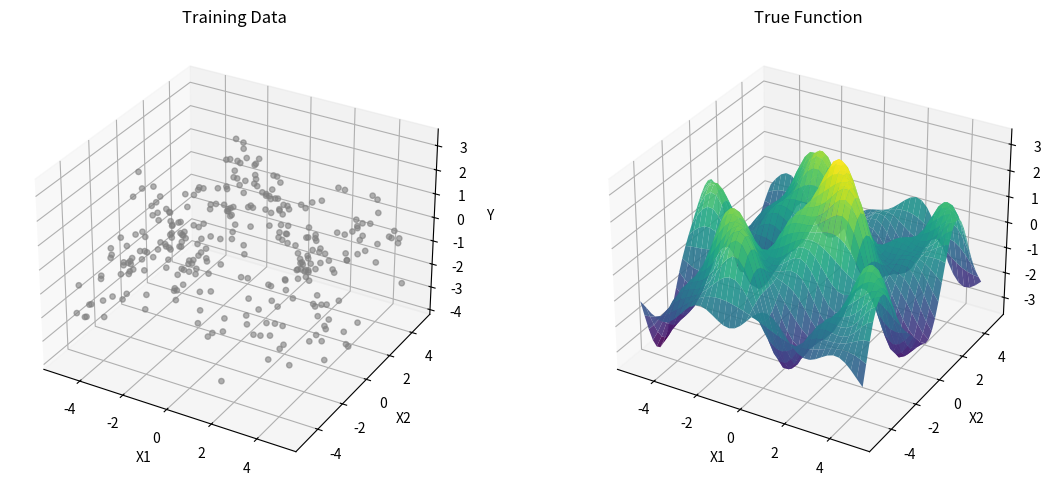
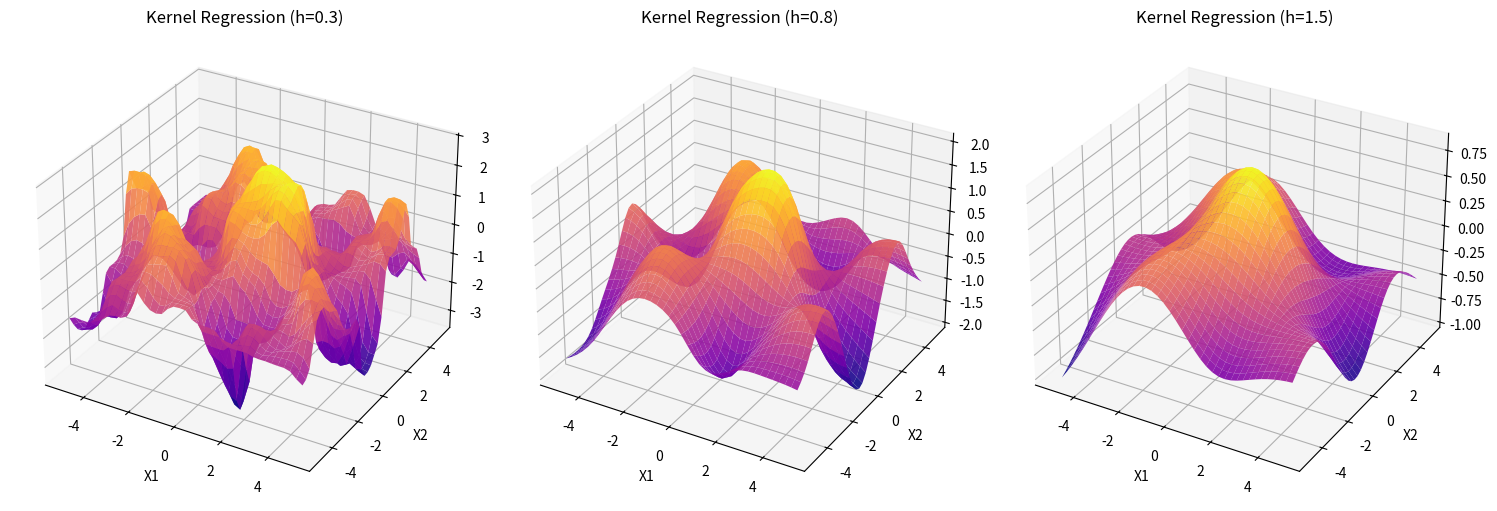

The matplotlib source for these figures, in order:
import numpy as np
import matplotlib.pyplot as plt

def true_function(x1, x2):
  return (2 * np.sin(x1) * np.cos(x2) + 
         1.5 * np.exp(-(x1**2 + x2**2)/8) + 
         0.8 * np.sin(2*x1) * np.sin(2*x2) +
         0.5 * np.cos(x1 + x2) - 
         0.3 * (x1**2 + x2**2)/10)

n_samples = 300
X1 = np.random.uniform(-5, 5, n_samples)
X2 = np.random.uniform(-5, 5, n_samples)
Y = true_function(X1, X2) + np.random.normal(0, 0.5, n_samples)

def gaussian_kernel(u):
  return (1 / np.sqrt(2 * np.pi)) * np.exp(-0.5 * u**2)

def kernel_regression_2d(x1, x2, bandwidth):
  x1 = np.atleast_1d(x1)
  x2 = np.atleast_1d(x2)
  predictions = []
  
  for x1_point, x2_point in zip(x1, x2):
    distances = np.sqrt((x1_point - X1)**2 + (x2_point - X2)**2) / bandwidth
    weights = gaussian_kernel(distances)
    prediction = np.sum(weights * Y) / np.sum(weights)
    predictions.append(prediction)
  
  return np.array(predictions)

# Create evaluation grid
x1_space = np.linspace(-5, 5, 40)
x2_space = np.linspace(-5, 5, 40)
X1_grid, X2_grid = np.meshgrid(x1_space, x2_space)
x1_flat = X1_grid.flatten()
x2_flat = X2_grid.flatten()

# True function surface
Y_true = true_function(X1_grid, X2_grid)

# Figure 1: Data and True Function
fig1 = plt.figure(figsize=(12, 5))

ax1 = fig1.add_subplot(121, projection='3d')
ax1.scatter(X1, X2, Y, alpha=0.6, s=15, c='gray')
ax1.set_title('Training Data')
ax1.set_xlabel('X1')
ax1.set_ylabel('X2')
ax1.set_zlabel('Y')

ax2 = fig1.add_subplot(122, projection='3d')
ax2.plot_surface(X1_grid, X2_grid, Y_true, alpha=0.9, cmap='viridis')
ax2.set_title('True Function')
ax2.set_xlabel('X1')
ax2.set_ylabel('X2')
ax2.set_zlabel('Y')

plt.tight_layout()
plt.show()

# Figure 2: Kernel Regression with Different Bandwidths
bandwidths = [0.3, 0.8, 1.5]
fig2 = plt.figure(figsize=(15, 5))

for i, bandwidth in enumerate(bandwidths):
 y_pred_flat = kernel_regression_2d(x1_flat, x2_flat, bandwidth)
 Y_pred = y_pred_flat.reshape(X1_grid.shape)
 
 ax = fig2.add_subplot(1, 3, i+1, projection='3d')
 ax.plot_surface(X1_grid, X2_grid, Y_pred, alpha=0.9, cmap='plasma')
 ax.set_title(f'Kernel Regression (h={bandwidth})')
 ax.set_xlabel('X1')
 ax.set_ylabel('X2')
 ax.set_zlabel('Y')

plt.tight_layout()
plt.show()
